pico-8 play session: hold ← + tap ❎, after a click and taps of 🅾, ❎, 🅾+❎, 🅾 in the second before t = 0

[t = 2 s] hold ← ~2s, tap ❎ ~4×
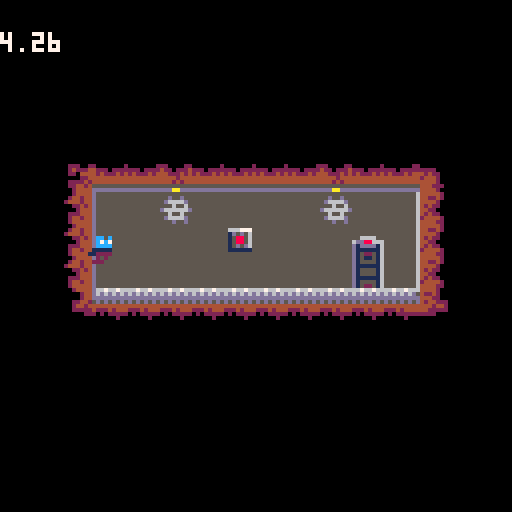
[t = 4 s] hold ← ~4s, tap ❎ ~7×
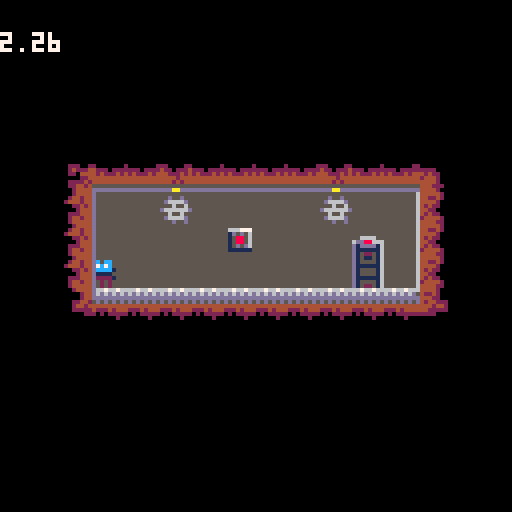
[t = 6 s] hold ← ~6s, tap ❎ ~10×
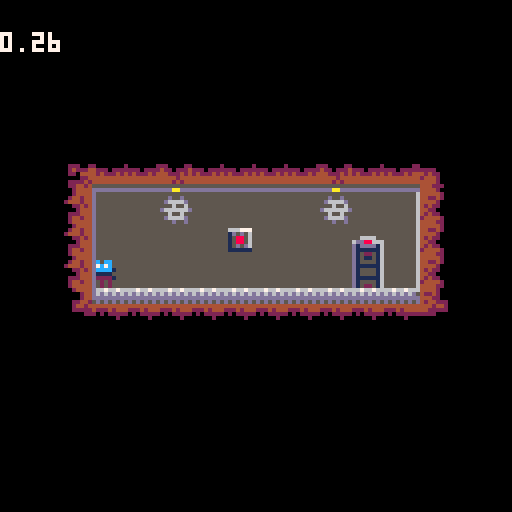

pico-8 cartridge
version 8
__lua__
-- blasphemy!
-- by felixmcfelix

-- game vars

die_strs={
	"r.i.p.",
	"too slow",
	"awful!",
	"ouch",
	"are you even trying?",
	":'(",
	"we're doomed!"
}

lvl_strs={
	"sweet!",
	"finally...",
	"this one's a doozy",
	"phew!",
	"yahaha!",
	":')",
	"good job?"
}

framerate = 30
map_n=0
ent_dat={
	{
		{t=3,x=88,y=64},
		{t=2,x=56,y=56},
		{t=1,x=32,y=48}
	}, -- map 0
	{
		{t=3,x=72,y=32},
		{t=2,x=44,y=60},
		{t=2,x=32,y=32},
		{t=2,x=80,y=80},
		{t=1,x=32,y=92}
	}, -- map 1
	{
		{t=6,x=32,y=40,signal=0},
		{t=9,x=48,y=24,signal=0,params={active=true}},
		{t=9,x=48,y=32,signal=0,params={active=true}},
		{t=9,x=48,y=40,signal=0,params={active=true}},
		{t=8,x=48,y=24,params={topside=true}},
		{t=8,x=48,y=40},
		{t=7,x=32,y=32,anim="tr"},
		{t=7,x=48,y=16,anim="tr"},
		{t=3,x=80,y=40},
		{t=2,x=64,y=80},
		{t=2,x=104,y=72},
		{t=2,x=88,y=56},
		{t=2,x=104,y=40},
		{t=1,x=16,y=32}
	}, -- map2
	{
		{t=6,x=52,y=36,signal=0},
		{t=6,x=100,y=100,signal=0},
		--
		{t=10,x=80,y=48,anim="cap",signal=0,params={reverse=true}},
		{t=10,x=88,y=48,signal=0,params={reverse=true}},
		{t=10,x=96,y=48,anim="cap",params={flip=true,reverse=true},signal=0},
		--
		{t=10,x=96,y=72,anim="cap",signal=0,params={reverse=true}},
		{t=10,x=104,y=72,anim="cap",params={flip=true,reverse=true},signal=0},
		--
		{t=10,x=80,y=96,anim="cap",signal=0,params={reverse=true}},
		{t=10,x=88,y=96,anim="cap",params={flip=true,reverse=true},signal=0},
		--
		{t=9,x=32,y=24,signal=0},
		{t=9,x=32,y=32,signal=0},
		{t=9,x=32,y=40,signal=0},
		{t=8,x=32,y=24,params={topside=true}},
		{t=8,x=32,y=40},
		--
		{t=9,x=72,y=24,signal=0,params={active=true}},
		{t=9,x=72,y=32,signal=0,params={active=true}},
		{t=9,x=72,y=40,signal=0,params={active=true}},
		{t=8,x=72,y=24,params={topside=true}},
		{t=8,x=72,y=40},
		--
		{t=9,x=72,y=56,signal=0},
		{t=9,x=72,y=64,signal=0},
		{t=9,x=72,y=72,signal=0},
		{t=9,x=72,y=80,signal=0},
		{t=9,x=72,y=88,signal=0},
		{t=8,x=72,y=56,params={topside=true}},
		{t=8,x=72,y=88},
		--
		{t=3,x=20,y=40},
		{t=2,x=48,y=84},
		{t=1,x=16,y=32}
	}, -- map3
	{
		{t=10,x=16,y=96,anim="cap",params={}},
		{t=10,x=24,y=96,params={}},
		{t=10,x=32,y=96,params={}},
		{t=10,x=40,y=96,params={}},
		{t=10,x=48,y=96,anim="cap",params={flip=true}},
		--
		{t=6,x=72,y=80,signal=0},
		{t=7,x=72,y=64,anim="circ"},
		{t=7,x=56,y=64,anim="circ"},
		--
		{t=9,x=56,y=72,signal=0,params={active=true}},
		{t=9,x=56,y=80,signal=0,params={active=true}},
		{t=9,x=56,y=88,signal=0,params={active=true}},
		{t=9,x=56,y=96,signal=0,params={active=true}},
		{t=9,x=56,y=104,signal=0,params={active=true}},
		{t=9,x=56,y=112,signal=0,params={active=true}},
		{t=9,x=56,y=120,signal=0,params={active=true}},
		{t=8,x=56,y=72,params={topside=true}},
		{t=8,x=56,y=120},
		--
		{t=9,x=56,y=0,params={active=true}},
		{t=9,x=56,y=8,params={active=true}},
		{t=9,x=56,y=16,params={active=true}},
		{t=9,x=56,y=24,params={active=true}},
		{t=9,x=56,y=32,params={active=true}},
		{t=9,x=56,y=40,params={active=true}},
		{t=9,x=56,y=48,params={active=true}},
		{t=9,x=56,y=56,params={active=true}},
		{t=8,x=56,y=0,params={topside=true}},
		{t=8,x=56,y=56},
		--
		{t=9,x=4,y=0,params={active=true}},
		{t=9,x=4,y=8,params={active=true}},
		{t=9,x=4,y=16,params={active=true}},
		{t=9,x=4,y=24,params={active=true}},
		{t=9,x=4,y=32,params={active=true}},
		{t=9,x=4,y=40,params={active=true}},
		{t=9,x=4,y=48,params={active=true}},
		{t=9,x=4,y=56,params={active=true}},
		{t=9,x=4,y=64,params={active=true}},
		{t=9,x=4,y=72,params={active=true}},
		{t=9,x=4,y=80,params={active=true}},
		{t=9,x=4,y=88,params={active=true}},
		{t=9,x=4,y=96,params={active=true}},
		{t=9,x=4,y=104,params={active=true}},
		{t=9,x=4,y=112,params={active=true}},
		{t=9,x=4,y=120,params={active=true}},
		{t=8,x=4,y=0,params={topside=true}},
		{t=8,x=4,y=120},
		--
		{t=3,x=40,y=16},
		{t=2,x=104,y=32},
		{t=2,x=80,y=48},
		{t=2,x=104,y=88},
		{t=2,x=32,y=88},
		{t=1,x=72,y=8}
	} -- map4
}
timelimit={5,10,5,16,15}

live_ent={}
alive=false
player_g=0
buttons=0
buttons_p=0
timer=0
targ_time=0

-- state functions

function menu_init()
	update = menu_update
	draw = menu_draw
end

function menu_update()
	--nothing yet

	-- just go straight to game
	if btn(4) or btn(5) then
		update=function()
			pal()
			force_flick=true
			flicker()
			pause_time+=1
			if (pause_time > pause_duration*framerate/2) blackout()
			if (pause_time > pause_duration*framerate) game_init()
		end
	end
end

function menu_draw()
	--nothing yet
	cls()
	cthicc("blasphemy!", 32, 12)
	cprint("the end of the world draws near",48)
	cprint("maneuver the hidden olympus",56)
	cprint("complex and anger zeus",64)

	cprint("his fury is our only hope...",80)

	cthicc("press z or x", 96, 2)
	local inst="move:\x8b\x91\x94\x83 jump:\x8e use:\x97"
	thicc(inst, ((128-4*#inst)/2)-12, 104, 2)
end

oneup=false
musicon=false

function game_init()
	load_map()
	if(not musicon) music(0) musicon=true
	oneup=false
	update=game_update
	draw=game_draw
end

function game_update()
	if (timer > targ_time) kill_player("time")
	timer += 1
	for ent in all(live_ent) do
		ent_update(ent)
		ent_fns[ent.t][2](ent)
		ent_predraw(ent)
	end
	oneup=true
end

function game_draw()
	cls()
	if(not oneup) return

	pal()
	map((map_n%8)*16,flr(map_n/8)*16, 0, 0)
	for ent in all(live_ent) do
		pal()
		for entry in all(ent.pal) do
			pal(entry[1],entry[2])
		end
		local fid = ent_anims[ent.t][ent.anim][flr(ent.frame/ent.framedur)+1]
		if(not fid) fid = ent_anims[ent.t][ent.anim][1]
		-- if(not fid) plog("bad frame:".." "..ent.t.." "..ent.anim.." "..#ent.anim.." "..ent.frame.." "..ent.framedur)
		spr(fid,ent.x,ent.y,1,1,ent.flipx,ent.flipy)
	end
	-- log("map "..map_n)
	flicker()
	unlog()
	draw_tooltips()
	draw_ui()
end

pause_duration=2
pause_time=0

function die_init()
	pause_time=0
	local msc = die_strs[flr(rnd(#die_strs))+1]
	update=function()
		pause_time+=1
		if (pause_time>pause_duration*framerate) game_init()
	end
	draw=function()
		cls()
		pal()
		thicc(msc, (128-4*#msc)/2, 60, 1)
	end
end

last_flick=0
flick_left=0
force_flick=false

function flicker()
	if rnd(1) < 4/5 and targ_time-timer < 5*framerate and timer-last_flick>0.8*framerate then
		flick_left=flr(rnd(5))
		last_flick=timer
	end

	if flick_left>0 or force_flick then
		pal(0, 0, 1)
		pal(1, 0, 1)
		pal(2, 0, 1)
		pal(3, 1, 1)
		pal(4, 2, 1)
		pal(5, 0, 1)
		pal(6, 5, 1)
		pal(7, 5, 1)
		pal(8, 2, 1)
		pal(9, 4, 1)
		pal(10, 4, 1)
		pal(11, 3, 1)
		pal(12, 1, 1)
		pal(13, 1, 1)
		pal(14, 2, 1)
		pal(15, 4, 1)
		flick_left -=1
	end
end

function blackout()
	pal(0, 0, 1)
	pal(1, 0, 1)
	pal(2, 0, 1)
	pal(3, 0, 1)
	pal(4, 0, 1)
	pal(5, 0, 1)
	pal(6, 0, 1)
	pal(7, 0, 1)
	pal(8, 0, 1)
	pal(9, 0, 1)
	pal(10, 0, 1)
	pal(11, 0, 1)
	pal(12, 0, 1)
	pal(13, 0, 1)
	pal(14, 0, 1)
	pal(15, 0, 1)
end

function chlevel_init()
	pause_time=0
	local msc = lvl_strs[flr(rnd(#lvl_strs))+1]
	sfx(5)

	if (map_n+1>=#ent_dat) msc="" pause_duration=3

	update=function()
		pause_time+=1
		if (pause_time>pause_duration*framerate) then
			map_n+=1
			if map_n < #ent_dat then
				game_init()
			else
				music(-1, 1)
				end_init()
			end
		end
	end
	draw=function()
		cls()
		pal()
		thicc(msc, (128-4*#msc)/2, 60, 1)
	end
end

function end_init()
	draw=end_draw
	update=end_update
end

function end_draw()
	cls()
	-- local msg="you win! yadda yadda"
	local coord=(128-4*8)/2

	color(7)
	spr(67, coord,coord-5*8,4,4)
	rect(coord-2,coord-5*8-2, coord+4*8+2, coord+2-8)

	-- thicc(msg, (128-(4*#msg))/2,(128-8)/2, 1)
	local start = coord+2
	cprint("and so the hero",start)
	cprint("ascended the mountain",start+8)
	cprint("with a \"screw you, zeus!\"",start+16)

	cprint("the god, nonplussed,",start+24)
	cprint("struck him down",start+32)
	cprint("yet his bolts of fury restored",start+40)
	cprint("the world's power...",start+48)

	cthicc("you're a true hero!", start+60, 1)
	cthicc("(but kinda dead...)", start+68, 1)
end
function end_update()

end

function _init() menu_init() end
function _update() update() end
function _draw() draw() end

-- entity stuff

function ent_predraw(ent)
	local lf=ent.frame
	if not ent.stop then
		ent.frame+=1
	end
	ent.frame%=((#ent_anims[ent.t][ent.anim])*ent.framedur)

	if (ent.frame<lf and ent.nextanim~="") ent.anim=ent.nextanim ent.nextanim=""
end

function ent_update(ent)
	local lx = ent.x
	local ly = ent.y

	ent.dx+=(ent.ddx/framerate)
	ent.dy+=(ent.ddy/framerate)
	ent.conveyed=false

	if (not ent.movable) return

	local startpts = bbpts(lx, ly, ent.col_x, ent.col_y, ent.w, ent.h)

	local vx = ent.dx/framerate
	local vy = ent.dy/framerate

	ent.hit_world=false

	if not ent.collide_world then
		ent.x += vx
		ent.y += vy
		return
	end

	local xdir = sgn(vx)
	local ydir = sgn(vy)
	local hit_x = false
	local hit_y = false

	local chosenx=0
	if ent.dx<0 then
		chosenx=startpts.l_x
	else
		chosenx=startpts.r_x
	end

	local closest_x=-1
	for i=flr(chosenx/8),flr((chosenx+vx)/8),xdir do
		for j=flr(startpts.t_y/8),flr(startpts.b_y/8) do
			if (solid_tile(i, j)) closest_x=i-min(0,xdir) goto fnd_x
		end
	end
	::fnd_x::

	local x_move=vx
	if closest_x>=0 then
		local target=(closest_x*8)-max(xdir,0)
		local mv = target-chosenx
		x_move = xdir*min(mv*xdir,vx*xdir)
		if (x_move~=vx) hit_x=true
	end
	--ent-sweep x
	-- log(ent.t)
	local ent_obs_x=select_ent_obstacle(chosenx, xdir, "x",
		{l_x=min(chosenx+x_move,chosenx), r_x=max(chosenx+x_move,chosenx),
		b_y=startpts.b_y, t_y=startpts.t_y}, ent
	)
	if ent_obs_x[1] then
		x_move = xdir*min(ent_obs_x[2]*xdir,x_move*xdir)
		if (x_move~=vx) hit_x=true
	end
	ent.x += x_move

	local choseny=0
	if ent.dy<0 then
		choseny = startpts.t_y
	else
		choseny = startpts.b_y
	end

	local closest_y=-1
	for i=flr(choseny/8),flr((choseny+vy)/8),ydir do
		for j=flr((startpts.l_x+x_move)/8),flr((startpts.r_x+x_move)/8) do
			if (solid_tile(j, i)) closest_y=i-min(0,ydir) goto fnd_y
		end
	end
	::fnd_y::

	local y_move=vy
	if closest_y>=0 then
		local target=(closest_y*8)-max(ydir,0)
		local mv = target-choseny
		y_move = ydir*min(mv*ydir,vy*ydir)
		if (y_move~=vy) hit_y=true
	end
	--ent-sweep y
	local ent_obs_y=select_ent_obstacle(choseny, ydir, "y",
		{l_x=startpts.l_x+x_move, r_x=startpts.r_x+x_move,
		b_y=max(choseny+y_move,choseny), t_y=min(choseny+y_move,choseny)}, ent
	)
	if ent_obs_y[1] then
		-- if(ent.t==1)plog("w? "..y_move.." "..ent_obs_y[2].." "..choseny)
		y_move = ydir*min(ent_obs_y[2]*ydir,y_move*ydir)
		if (y_move~=vy) hit_y=true
	end
	ent.y += y_move

	if hit_x then
		-- don't cancel x-velocity -- this feels way better
		-- ent.dx = 0
		ent.x = round(ent.x)
	end
	if hit_y then
		ent.dy = 0
		ent.y = round(ent.y)
	end

	ent.hit_world=hit_x or hit_y
end

function select_ent_obstacle(chosen, dir, axis, sweepbb, inent)
	local any=false
	local needed_move=0

	-- on other objects, select the boundary opposing the one we want to move
	local key=""
	local kl={x={"l","r"},y={"t","b"}}
	if dir<0 then
		key=kl[axis][2]
	else
		key=kl[axis][1]
	end
	key=key.."_"..axis

	for ent in all(live_ent) do
		local entbb = bbpts_ent(ent)
		-- log("can i? t:"..inent.t..","..bstr(not (ent.t==1)).." "..bstr(inent.playermovable))
		if ent.collide_world and ent~=inent and ((not (ent.t==1)) or inent.playermovable) and bbcollide(entbb,sweepbb) then
			local p=entbb[key]-dir
			local mv=p-chosen
			if (not any) needed_move=mv any=true
			needed_move = dir*min(dir*mv, dir*needed_move)
		end
	end

	return {any, needed_move}
end

function kill_player(cause, pl)
	if (pl==nil) pl=player_g
	if (player_g==nil) log("failed kill") return

	if pl.alive then
		pl.alive=false
		pl.cause=cause
		pl.remdeathframes=1*framerate
	end
end

function player_init(player)
	player.jump=false
	player.readywalljump=false
	player.walljmp=0
	player.collide_world=true
	player.ddy=128
	player_g=player
	player.col_x=2
	player.col_y=1
	player.w=4
	player.h=7
	player.alive=true
	player.cause=""
	player.remdeathframes=0
	player.movable=true
	player.framedur=5
	player.airlast=false
end

function player_update(player)
	--compute wall touches etc
	world_touches(player)

	-- now, movement (left + right)
	local ms=40
	-- local ms=32
	local jmph=-72
	-- player.dy*=0.5
	
	-- jumps

	player.walljmp=max(player.walljmp-1,0)
	
	local lms=ms
	if player.touched_below then
		if (not player.jump) and btn(4) then
			player.jump=true
			player.dy=jmph
			player.readywalljump=false
			sfx(1)
		elseif player.jump then
			player.jump=false
		end

		if (player.airlast) sfx(0)
		player.airlast=false
		--ground friction
		player.dx*=0.5
	else
		player.airlast=true
		player.dx*=0.75
		-- player.dx*=0.5
		lms*=0.67
	end

	if (player.y > 128 or player.x < -(player.col_x+player.w) or player.x>128) kill_player("time")

	local b0=btn(0)
	local b1=btn(1)
	if player.alive then
		if(b0)player.dx-=lms
		if(b1)player.dx+=lms
		-- if(btn(2))player.dy-=lms
		-- if(btn(3))player.dy+=lms
		if not player.airlast then
			player.anim="def"
			if ((b0 or b1) and player.dx~=0) player.anim="run"
		else
			player.anim="jmp"
		end

		player.flipx=player.dx<0

		if (not player.readywalljump) player.readywalljump=(player.airlast and not btn(4))

		if (player.touched_left or player.touched_right) and player.airlast then
			if player.dy>0 then
				player.dy*=0.9
				local hdir=0
				if ((player.touched_left and b0) or (player.touched_right and b1)) player.dy*=0.75
			end
			player.anim="jmpwall"
			player.flipx=player.touched_right
			if player.walljmp<=0 and btn(4) and player.readywalljump then
				player.walljmp=0
				player.dy=jmph
				player.dx=bint(player.touched_right)*(-3)*ms
				player.readywalljump=false
				sfx(1)
			end
		end
	elseif player.cause=="lightning" then
		player.cause=""
		player.dx=0
		player.dy=0
		player.ddy=0
		player.anim="shock"
		player.nextanim="gone"
		player.framedur=3
	elseif player.cause=="time" then
		force_flick=true
	end

	if (not player.alive) and player.remdeathframes<=0 then die_init() end
	player.remdeathframes-=1
end

function button_init(button)
	button.trig=false
	buttons+=1
end

function button_update(button)
	if (not button.trig) and entcollide(button, player_g) then
		buttons_p+=1
		button.trig=true
		sfx(3)
	end
	if button.trig then
		if button.frame>=3 then button.pal={{8,11}}
		else button.pal={{8,3}} end
	else
		if button.frame>=3 then button.pal={}
		else button.pal={{8,2}} end
	end
end

function doorbase_init(door)
	door.partopen=2
	door.isparent=true
	door.child=new_ent({t=4,x=door.x,y=door.y-8})

	door.child.col_y=5
	door.child.child=nil
	door.child.partopen=1
	door.child.parent=door
	door.child.isparent=false
end

function doorbase_update(door)
	local semion = false
	if (not door.on) and buttons==buttons_p then
		door.on=true
		if door.isparent then
			-- make an arrow!
			local arr=new_ent({t=5,x=door.x,y=door.y-16})
			arr.base_y=arr.y
		end
	elseif buttons_p>1 and buttons_p>=flr(buttons/2) then
		semion=true
	end

	if door.on then
		door.pal = {}
		if door.partopen > 0 then
			door.partopen-=1
		else
			concat_tab(door.pal,{{1,0},{5,0},{2,0}})
		end

		if door.frame>=3 then add(door.pal,{8,11})
		else add(door.pal,{8,3}) end
	elseif semion then
		if door.frame>=3 then door.pal={{8,9}}
		else door.pal={{8,10}} end
	else
		if door.frame>=3 then door.pal={}
		else door.pal={{8,2}} end
	end

	if (not door.isparent) return
	if entcollide(door,player_g) or entcollide(door.child,player_g) then
		if door.on then
			chlevel_init()
		elseif not door.tooltip then
			door.tooltip=tooltip_f(
				(buttons-buttons_p).." remaining!",
				door.x+4, door.y-8, 1000,
				7,2,-1,-1
			)
		end
	elseif door.tooltip then
		door.tooltip.die=true
		door.tooltip=nil
	end
end

function doorarrow_init(door)
	door.lframe=0
end

function doorarrow_update(arrow)
	local pals = {
		{},
		{{10,9},{9,8},{8,10}},
		{{10,8},{9,10},{8,9}}
	}
	local len=15
	arrow.lframe+=1
	arrow.lframe%=len
	arrow.pal=pals[flr(arrow.lframe/(len/#pals))+1]
	arrow.y = arrow.base_y + round(sin(time()))
end

function lever_init(lever)
	lever.active=false
	lever.w=12
	lever.h=12
	lever.col_x=-2
	lever.col_y=-2
end

function lever_update(lever)
	if entcollide(lever,player_g) then
		if btnp(5) then
			lever.active=not lever.active
			signal(lever.signal, "lever_toggle")
			sfx(2)
		end

		if not lever.tooltip then
			lever.tooltip=tooltip_f(
				"\x97!",
				lever.x+4, lever.y-4, 1000,
				7,2,-1,-1
			)
		end
	elseif lever.tooltip then
		lever.tooltip.die=true
		lever.tooltip=nil
	end

	lever.anim="def"
	if (lever.active) lever.anim="active"
end

function lever_msg(lever, msg)
end

function thundersrc_init(src)
	src.flipy=src.params.topside
end

function thunder_init(thunder)
	thunder.active=thunder.params.active==true
	thunder.lframe=0
	thunder.nextflip=-1
end

function thunder_update(thunder)
	if thunder.nextflip<0 then
		thunder.nextflip=flr(rnd(7)+1)
	elseif thunder.lframe>=thunder.nextflip then
		thunder.flipx = not thunder.flipx
		thunder.nextflip=-1
		thunder.lframe=-1
	end

	thunder.lframe += 1

	if thunder.active then
		thunder.anim="def"
		if (entcollide(thunder,player_g)) kill_player("lightning", player_g)
	else
		thunder.anim="ded"
	end
end

function thunder_msg(thunder, msg)
	if (msg=="lever_toggle") thunder.active = not thunder.active
end

function conveyor_init(conveyor)
	conveyor.flipx=conveyor.params.flip==true
	conveyor.framedur=6
	conveyor.stops=conveyor.params.stops==true
	conveyor.reverse=true--conveyor.params.reverse==true
	conveyor.collide_world=true
end

function conveyor_update(conveyor)
	conveyor.stop = conveyor.stops and conveyor.reverse

	local pal={{4,0}}
	if conveyor.frame>=conveyor.framedur/2 then
		add(pal, {6,0})
	else
		concat_tab(pal,{{5,0},{6,5}})
	end

	local lead={5,13,6}
	local base={13,9,2}
	if (xor(conveyor.flipx, conveyor.reverse)) base=rev(base)

	for i=1,3 do
		add(pal,{base[((flr(conveyor.frame/2)+i)%3)+1],lead[i]})
	end

	conveyor.pal=pal

	local ms=30
	local dummy={x=conveyor.x,y=conveyor.y-1,w=8,h=1,col_x=0,col_y=0}
	local dir=bint(conveyor.reverse)
	if(conveyor.stop) dir=0
	for ent in all(live_ent) do
		if (ent.movable and entcollide(dummy, ent) and (not ent.conveyed)) ent.dx+=dir*ms ent.conveyed=true
	end
end

function conveyor_msg(conveyor, msg)
	if (msg=="lever_toggle") conveyor.reverse = not conveyor.reverse
end

ent_fns={
	{player_init,player_update,function()end},
	{button_init,button_update,function()end},
	{doorbase_init,doorbase_update,function()end},
	{function()end,doorbase_update,function()end},
	{doorarrow_init,doorarrow_update,function()end},
	{lever_init,lever_update,lever_msg},
	{function()end,function()end,function()end},
	{thundersrc_init,function()end,function()end},
	{thunder_init,thunder_update,thunder_msg},
	{conveyor_init,conveyor_update,conveyor_msg}
}

ent_anims={
	{def={11,27}, run={11,12}, jmp={13,14}, jmpwall={15}, shock={28,29,28,29,28,29,30,31,43},gone={255}},
	{def={4,4,4,4,4,4}},
	{def={32,32,32,32,32,32}},
	{def={16,16,16,16,16,16}},
	{def={5}},
	{def={33},active={34}},
	{def={17},tr={18},circ={19}},
	{def={36}},
	{def={20},ded={255}},
	{def={66},cap={65}}
}

function signal(sig_id, msg)
	if (sig_id==nil) return
	for ent in all(live_ent) do
		if (ent.signal==sig_id) ent_fns[ent.t][3](ent, msg)
	end
end

-- restarty stuff

function init_ent(ent)
	local anime="def"
	local parame={}
	if (ent.anim) anime=ent.anim
	if (ent.params) parame=ent.params
	local new_ent = {t=ent.t,
		x=ent.x,y=ent.y,dx=0,dy=0,ddx=0,ddy=0,movable=false,playermovable=false,
		anim=anime,nextanim="",frame=1,framedur=1,stop=false,palv={},flipx=false,flipy=false,
		solid=true,w=8,h=8,col_x=0,col_y=0,collide_world=false,
		signal=ent.signal,params=parame,conveyed=false
	}
	ent_fns[ent.t][1](new_ent)
	return new_ent
end

function load_map()
	live_ent={}
	alive=true
	player_g={}
	buttons=0
	buttons_p=0
	timer=0
	msgs={}
	tooltips={}
	targ_time=timelimit[map_n+1]*framerate
	last_flick=0
	flick_left=0
	force_flick=false
	last_sec=-1

	for ent in all(ent_dat[map_n+1]) do
		--initialise each entity from the given data
		new_ent(ent)
	end
end

function new_ent(ent)
	local e = init_ent(ent)
	add(live_ent, e)
	return e
end

-- collision code?
function solid(x, y)
	return solid_tile(flr(x/8),flr(y/8))
end

function solid_tile(x, y)
	return fget(mget((map_n%8)*16+x,flr(map_n/8)*16+y), 0)
end

function bbpts_ent(ent)
	return bbpts(ent.x, ent.y, ent.col_x, ent.col_y, ent.w, ent.h)
end

function bbpts(x, y, col_x, col_y, w, h)
	local lx = x + col_x
	local ty = y + col_y
	local rx = lx + w - 1
	local by = ty + h - 1
	return {
		l_x=lx,r_x=rx,t_y=ty,b_y=by
	}
end

-- check if world collision exists around an ent
function world_touches(ent)
	local bbx = bbpts_ent(ent)
	ent.touched_above = solid(bbx.l_x, bbx.t_y-1) or solid(bbx.r_x, bbx.t_y-1)
	ent.touched_below = solid(bbx.l_x, bbx.b_y+1) or solid(bbx.r_x, bbx.b_y+1)
	ent.touched_left = solid(bbx.l_x-1, bbx.t_y) or solid(bbx.l_x-1, bbx.b_y)
	ent.touched_right = solid(bbx.r_x+1, bbx.t_y) or solid(bbx.r_x+1, bbx.b_y)

	local a_bb={l_x=bbx.l_x, r_x=bbx.r_x, t_y=bbx.t_y-1, b_y=bbx.t_y-1}
	local b_bb={l_x=bbx.l_x, r_x=bbx.r_x, t_y=bbx.b_y+1, b_y=bbx.b_y+1}
	local l_bb={l_x=bbx.l_x-1, r_x=bbx.l_x-1, t_y=bbx.t_y, b_y=bbx.b_y}
	local r_bb={l_x=bbx.r_x+1, r_x=bbx.r_x+1, t_y=bbx.t_y, b_y=bbx.b_y}
	for oent in all(live_ent) do
		if oent.collide_world and oent~=ent then
			local b=bbpts_ent(oent)
			ent.touched_above = ent.touched_above or bbcollide(a_bb,b)
			ent.touched_below = ent.touched_below or bbcollide(b_bb,b)
			ent.touched_left = ent.touched_left or bbcollide(l_bb,b)
			ent.touched_right = ent.touched_right or bbcollide(r_bb,b)
		end
	end
end

function entcollide(e1,e2)
	local bb1=bbpts_ent(e1)
	local bb2=bbpts_ent(e2)
	return bbcollide(bb1,bb2)
end

function bbcollide(bb1,bb2)
	return bb2.l_x<=bb1.r_x and bb2.b_y>=bb1.t_y and bb1.l_x<=bb2.r_x and bb1.b_y>=bb2.t_y
end

-- utility
function bstr(boolin)
	if boolin then return "true" else return "false" end
end
function bint(boolin)
	if boolin then return 1 else return -1 end
end

msgs = {}
pmsgs={}
function log(st)
	add(msgs,st)
end
function plog(st)
	add(pmsgs,st)
end
function unlog()
	for msg in all(pmsgs) do
		print(msg)
	end
	for msg in all(msgs) do
		print(msg)
	end
	msgs = {}
end

function round(x, dec)
	if (dec) return flr((x*(10^dec) + 0.5))/(10^dec)
	return flr(x+0.5)
end

function num_fmt(x, dec)
	local val=round(x,dec)
	local lhs=flr(x)
	local rem=flr(abs(val-lhs)*(10^dec))..""
	while #rem<dec do rem=rem.."0" end
	return lhs.."."..rem
end

function ceil(x)
	return flr(x)+1
end

function concat_tab(tab, tabtab)
	for part in all(tabtab) do
		add(tab, part)
	end
end

function rev(tab)
	local out={}
	for i,v in pairs(tab) do
		out[#tab+1-i]=v
	end
	return out
end

function xor(a,b) return(not(a and b) and (a or b)) end

-- ui stuff
tooltips={}
function draw_tooltips()
	local to_die={}

	for t in all(tooltips) do
		if t.die then
			add(to_die, t)
		else
			w=4*#t.s
			h=5
			s_x=t.x-(w/2)
			s_y=t.y-h+1
			if (t.b2>=0) rectfill(s_x-1,s_y-1,s_x-1+w,s_y+1+h,t.b2)
			if (t.b>=0)	rectfill(s_x-1,s_y-2,s_x-1+w,s_y+h,t.b)
			if (t.sh>=0) print(t.s, s_x, s_y-1, t.sh)
			thicc(t.s, s_x, s_y, 2)
		end
	end

	for rip in all(to_die) do
		del(tooltips, rip)
	end
end

function tooltip(str, x_ctr, y_ctr, max_w)
	return tooltip_f(str, x_ctr, y_ctr, max_w, 7, 2, -1, -1)
end

function tooltip_f(str, x_ctr, y_ctr, max_w, col, shadow, box, box2)
	local ent = {s=str,x=x_ctr,y=y_ctr,m_w=max_w,die=false,c=col,sh=shadow,b=box,b2=box2}
	add(tooltips,ent)
	return ent
end

function thicc(str,x,y,bg)
	x=max(x,1)
	y=max(y,1)
	for i=-1,1 do
		for j=-1,1 do
			print(str,x+i,y+j,bg)
		end
	end
	print(str,x,y,7)
end

function cthicc(str,y,bg)
	thicc(str,(128-4*#str)/2,y,bg)
end

function cprint(str,y,bg)
	if(bg==nil) bg=7
	print(str,(128-4*#str)/2,y,bg)
end

last_sec=-1

function draw_ui()
	--timer
	local t=max(0,(targ_time-timer)/framerate)
	print(num_fmt(t,2), 0, 8)

	local tp=flr(t)
	if(tp<last_sec and last_sec<6) sfx(4)
	last_sec=tp
end
__gfx__
00000000444444441111111100000000000000000022220055555555000000000000000000000000000000000000000000000000000000000000000000000000
0000000044444444111111110088880006667770008aa800555555550222002222000022200000000000000200cc0c0000cc0c0000cc0c0000cc0c0000cc0c00
0070070044444444111111110088880001d5d56000988900555555550242224442202224222220002220222200c7c70000c7c70000c7c70000c7c70000c7c700
000770004444444411111111008888000158856022a99a22555555550220444444222424442422002422242401cccc0001cccc0010cccc0001cccc0000cccc00
0007700044444444111111110088880001588560a98aa89a55555555000022444444244442444200444444440011110000111100011111000111110001111100
00700700444444441111111100888800015d5d600a9889a055555555022224244442424444444200444444440122220001222200002222000022220011222200
000000004444444411111111008888000111111000a99a0055555555022442455555555554442220555555550020200000202000002020000020200000202000
0000000044444444111111110088880000000000000aa000555555550024444ddddaadddd4444200dddddddd0020200002000200020200000202000002220000
0000000000000000000000000000000017101c100244444d642442000024444d111111116444442066766766000000007111111001111110000c000000000007
000000000777774007777740077777401771cc100002444d644220020244244d11111111644224206d6d6d6d00000000c17717107177171c01110070070000c0
0000000007cccc7007666670076bb67001711c102220244d644242222444244d11155111644442006ddddddd00cc0c000171711c01717110017111000c011100
0066660007cccc700768867007bbbb700177cc102422244d642444240022424d115995116424220065d5d5dd00c7c7001c7777101c7777101177711000117110
6dd8866607cccc700788887007bbbb701ccc77104444444d644444440002444d115aa511644220006444444d01cccc0001cccc1071cccc1071cccc10111ccc10
d1dddd1607cccc7007666670076bb6701c1777714444444d644444440222444d15555551642422006442444d001111001c7777101c777710117777101c777710
d11111160474774004747740047477400177cc715555555d655555550244244d11111111624444206444244d0122220001717117717171107171711c71717110
d152251600000000000000000000000017711c10dddddddd6ddddddd0244444d11111111644442206424024d002020007171710c1c111717117171101c111710
d15115160000000000000000667667660000000066766766667667660024444d66766766644442006424224d0000000066766766667667666444444d55555555
d155551600666600006666006d6d6d6d000000006d6d6d6d6d6d6d6d0000244d6d6d6d6d542242006242244d000000006d6d6d6d6d6d6d6d6442244d55555555
d1111116001a760000155600dddddddd00000000dddddddd6ddddddd0000244dddddddddd44422006444024d000007006ddddddddddddddd6444424d55555555
d15555160019a600001bb600d5d5d5d500000000d5d5d5dd65d5d5d500224425d5d5d5d5d42442226442444d0000c00065d5d5d5d5d5d5dd6424224555555555
d155551600188600001a760024444444000000002444444d644444440024424444444444444424426420244d01000000644444442444444d6442244455555555
d1111116001556000019a60042424444007777004242244d642442440022222422242444444222226444024d1c100000642442444242244d6424244455555555
d1555516001116000011160042224445576666754220024d644220020000022202022222222220006424242d11710000644220055220024d6244442555555555
d152251600000000000000002000244d16dddd612000024d642200000000000000000200000000006442444d1c1100006422000dd000024d6444422d55555555
0024444d6444444d00000000644422000224445d000000206442024d6676676666766766667667666424024d000000006424420d6244444d6676676600000000
4244244d6442444d00000000644442000022444d000002226444244d6d6d6d6d6d6d6d6d6d6d6d6d6444244d000000006442200d6002444d6d6d6d6d00000000
2444244d6444224d00000000d42422000024444d22202242d442444d6ddddddddddddddddddddddd6442444d000000006442422dd220244ddddddddd00000000
4022424d6444204500000000d24420000022442524422444d444244565d5d5d5d5d5d5d5d5d5d5dd6444244d0000000064244425d422244dd5d5d5d500000000
4402444d64242204000000004424220000024424444424444242224264242420420240224424244d6442444d00000000644444444444444d2444444400000000
4422444d64424442000000004244420000224242444442442222022262444442442442422444424d6424244d00000000644444444444444d4242444400000000
5444244d64424424000000005444220000244445542424452000000065555555555555555555555d6555555d00000000655555555555555d5442444500000000
d444444d6444420000000000d44442200022444dd442424d00000000dddddddddddddddddddddddd6ddddddd000000006dddddddddddddddd400244d00000000
555555559d29d29d9d29d29daaaaaaaaaaaaaaaaaaaa1111110700cc000000000000000000000000000000000000000000000000000000000000000000000000
55d55d5525656544465656546d6644444666666666466611100000c0000000000000000000000000000000000000000000000000000000000000000000000000
5d6666d5d6111644451111646d6444445476d66774446611000000c0000000000000000000000000000000000000000000000000000000000000000000000000
555655659517154446147154dd6177775546d66744776661000700c0000000000000000000000000000000000000000000000000000000000000000000000000
d666666d2614164445144164d6615555755666644555666100000cc0000000000000000000000000000000000000000000000000000000000000000000000000
55655655d51115444611115466655888555666745588666100000c00000000000000000000000000000000000000000000000000000000000000000000000000
5d6666d5965656444565656466658828577666758828166100000cc0000000000000000000000000000000000000000000000000000000000000000000000000
555d55d52d92d92d2d92d92dd66778887ff7f77778871661000000c0000000000000000000000000000000000000000000000000000000000000000000000000
000000000000000000000000d6177777ff44f77777771661000000c0000000000000000000000000000000000000000000000000000000000000000000000000
0000000000000000000000006617777ff444f77777101111111100c0000000000000000000000000000000000000000000000000000000000000000000000000
0000000000000000000000006617fff7f4f4f7777117777777111000000000000000000000000000000000000000000000000000000000000000000000000000
000000000000000000000000661ffff77ff5f5711777000007111100000000000000000000000000000000000000000000000000000000000000000000000000
000000000000000000000000661ffff77ff777177700000007771111000000000000000000000000000000000000000000000000000000000000000000000000
000000000000000000000000661444f7f75551770000000000007711000000000000000000000000000000000000000000000000000000000000000000000000
00000000000000000000000066114477555001700000000000000711000000000000000000000000000000000000000000000000000000000000000000000000
00000000000000000000000066615545500411700000000000000771000000000000000000000000000000000000000000000000000000000000000000000000
00000000000000000000000061614540044441700000000000000071000000000000000000000000000000000000000000000000000000000000000000000000
00000000000000000000000061145444445541700000000000000071000000000000000000000000000000000000000000000000000000000000000000000000
00000000000000000000000061445456444541700000000000000711000000000000000000000000000000000000000000000000000000000000000000000000
00000000000000000000000011144456445441770000000000007711000000000000000000000000000000000000000000000000000000000000000000000000
00000000000000000000000001111144454441170000000000007110000000000000000000000000000000000000000000000000000000000000000000000000
00000000000000000000000000011144454444117000000000007110000000000000000000000000000000000000000000000000000000000000000000000000
00000000000000000000000000000000445644411700000000007110000000000000000000000000000000000000000000000000000000000000000000000000
000000000000000000000000c0000000044644441770000000007110000000000000000000000000000000000000000000000000000000000000000000000000
000000000000000000000000ccc00000004444441177000000000711000000000000000000000000000000000000000000000000000000000000000000000000
00000000000000000000000000ccc00cc00044451117000000000771000000000000000000000000000000000000000000000000000000000000000000000000
0000000000000000000000000000cccccc0074455011700000000071000000000000000000000000000000000000000000000000000000000000000000000000
000000000000000000000000000700c00cc004645011700000000071000000000000000000000000000000000000000000000000000000000000000000000000
0000000000000000000000007770700040cc00645000170000000077000000000000000000000000000000000000000000000000000000000000000000000000
00000000000000000000000000007000466004455000170000000007000000000000000000000000000000000000000000000000000000000000000000000000
00000000000000000000000000000770046664440000017000000007000000000000000000000000000000000000000000000000000000000000000000000000
00000000000000000000000000000000000440000000017000000000000000000000000000000000000000000000000000000000000000000000000000000000
00000000000000000000000000000000000000000000000000000000000000000000000000000000000000000000000000000000000000000000000000000000
00000000000000000000000000000000000000000000000000000000000000000000000000000000000000000000000000000000000000000000000000000000
00000000000000000000000000000000000000000000000000000000000000000000000000000000000000000000000000000000000000000000000000000000
00000000000000000000000000000000000000000000000000000000000000000000000000000000000000000000000000000000000000000000000000000000
00000000000000000000000000000000000000000000000000000000000000000000000000000000000000000000000000000000000000000000000000000000
00000000000000000000000000000000000000000000000000000000000000000000000000000000000000000000000000000000000000000000000000000000
00000000000000000000000000000000000000000000000000000000000000000000000000000000000000000000000000000000000000000000000000000000
00000000000000000000000000000000000000000000000000000000000000000000000000000000000000000000000000000000000000000000000000000000
00000000000000000000000000000000000000000000000000000000000000000000000000000000000000000000000000000000000000000000000000000000
00000000000000000000000000000000000000000000000000000000000000000000000000000000000000000000000000000000000000000000000000000000
00000000000000000000000000000000000000000000000000000000000000000000000000000000000000000000000000000000000000000000000000000000
00000000000000000000000000000000000000000000000000000000000000000000000000000000000000000000000000000000000000000000000000000000
00000000000000000000000000000000000000000000000000000000000000000000000000000000000000000000000000000000000000000000000000000000
00000000000000000000000000000000000000000000000000000000000000000000000000000000000000000000000000000000000000000000000000000000
00000000000000000000000000000000000000000000000000000000000000000000000000000000000000000000000000000000000000000000000000000000
00000000000000000000000000000000000000000000000000000000000000000000000000000000000000000000000000000000000000000000000000000000
00000000000000000000000000000000000000000000000000000000000000000000000000000000000000000000000000000000000000000000000000000000
00000000000000000000000000000000000000000000000000000000000000000000000000000000000000000000000000000000000000000000000000000000
00000000000000000000000000000000000000000000000000000000000000000000000000000000000000000000000000000000000000000000000000000000
00000000000000000000000000000000000000000000000000000000000000000000000000000000000000000000000000000000000000000000000000000000
00000000000000000000000000000000000000000000000000000000000000000000000000000000000000000000000000000000000000000000000000000000
00000000000000000000000000000000000000000000000000000000000000000000000000000000000000000000000000000000000000000000000000000000
00000000000000000000000000000000000000000000000000000000000000000000000000000000000000000000000000000000000000000000000000000000
00000000000000000000000000000000000000000000000000000000000000000000000000000000000000000000000000000000000000000000000000000000
00000000000000000000000000000000000000000000000000000000000000000000000000000000000000000000000000000000000000000000000000000000
00000000000000000000000000000000000000000000000000000000000000000000000000000000000000000000000000000000000000000000000000000000
00000000000000000000000000000000000000000000000000000000000000000000000000000000000000000000000000000000000000000000000000000000
00000000000000000000000000000000000000000000000000000000000000000000000000000000000000000000000000000000000000000000000000000000
00000000000000000000000000000000000000000000000000000000000000000000000000000000000000000000000000000000000000000000000000000000
00000000000000000000000000000000000000000000000000000000000000000000000000000000000000000000000000000000000000000000000000000000
00000000000000000000000000000000000000000000000000000000000000000000000000000000000000000000000000000000000000000000000000000000
00000000000000000000000000000000000000000000000000000000000000000000000000000000000000000000000000000000000000000000000000000000
00000000000000000000000000000000000000000000000000000000000000000000000000000000000000000000000000000000000000000000000000000000
00000000000000000000000000000000000000000000000000000000000000000000000000000000000000000000000000000000000000000000000000000000
00000000000000000000000000000000000000000000000000000000000000000000000000000000000000000000000000000000000000000000000000000000
00000000000000000000000000000000000000000000000000000000000000000000000000000000000000000000000000000000000000000000000000000000
00000000000000000000000000000000000000000000000000000000000000000000000000000000000000000000000000000000000000000000000000000000
00000000000000000000000000000000000000000000000000000000000000000000000000000000000000000000000000000000000000000000000000000000
00000000000000000000000000000000000000000000000000000000000000000000000000000000000000000000000000000000000000000000000000000000
00000000000000000000000000000000000000000000000000000000000000000000000000000000000000000000000000000000000000000000000000000000
00000000000000000000000000000000000000000000000000000000000000000000000000000000000000000000000000000000000000000000000000000000
00000000000000000000000000000000000000000000000000000000000000000000000000000000000000000000000000000000000000000000000000000000
00000000000000000000000000000000000000000000000000000000000000000000000000000000000000000000000000000000000000000000000000000000
00000000000000000000000000000000000000000000000000000000000000000000000000000000000000000000000000000000000000000000000000000000
00000000000000000000000000000000000000000000000000000000000000000000000000000000000000000000000000000000000000000000000000000000
00000000000000000000000000000000000000000000000000000000000000000000000000000000000000000000000000000000000000000000000000000000
00000000000000000000000000000000000000000000000000000000000000000000000000000000000000000000000000000000000000000000000000000000
00000000000000000000000000000000000000000000000000000000000000000000000000000000000000000000000000000000000000000000000000000000
00000000000000000000000000000000000000000000000000000000000000000000000000000000000000000000000000000000000000000000000000000000
00000000000000000000000000000000000000000000000000000000000000000000000000000000000000000000000000000000000000000000000000000000
00000000000000000000000000000000000000000000000000000000000000000000000000000000000000000000000000000000000000000000000000000000
00000000000000000000000000000000000000000000000000000000000000000000000000000000000000000000000000000000000000000000000000000000
00000000000000000000000000000000000000000000000000000000000000000000000000000000000000000000000000000000000000000000000000000000
00000000000000000000000000000000000000000000000000000000000000000000000000000000000000000000000000000000000000000000000000000000
00000000000000000000000000000000000000000000000000000000000000000000000000000000000000000000000000000000000000000000000000000000
00000000000000000000000000000000000000000000000000000000000000000000000000000000000000000000000000000000000000000000000000000000
00000000000000000000000000000000000000000000000000000000000000000000000000000000000000000000000000000000000000000000000000000000
00000000000000000000000000000000000000000000000000000000000000000000000000000000000000000000000000000000000000000000000000000000
00000000000000000000000000000000000000000000000000000000000000000000000000000000000000000000000000000000000000000000000000000000
00000000000000000000000000000000000000000000000000000000000000000000000000000000000000000000000000000000000000000000000000000000
00000000000000000000000000000000000000000000000000000000000000000000000000000000000000000000000000000000000000000000000000000000
00000000000000000000000000000000000000000000000000000000000000000000000000000000000000000000000000000000000000000000000000000000
00000000000000000000000000000000000000000000000000000000000000000000000000000000000000000000000000000000000000000000000000000000
00000000000000000000000000000000000000000000000000000000000000000000000000000000000000000000000000000000000000000000000000000000
__gff__
0001000000000001010101000000000000000000000101010001010000000000000000010001010101010100010101000101000101010101010101000101010000000000000000000000000000000000000000000000000000000000000000000000000000000000000000000000000000000000000000000000000000000000
0000000000000000000000000000000000000000000000000000000000000000000000000000000000000000000000000000000000000000000000000000000000000000000000000000000000000000000000000000000000000000000000000000000000000000000000000000000000000000000000000000000000000000
__map__
ffffffffffffffffffffffffffffffff0000000000000000000000000000000000000000000000000000000000000000000000000000000000000000000000000a080a0a0a080a0a0a080a0a0a080a0a000000000000000000000000000000000000000000000000000000000000000000000000000000000000000000000000
ffffffffffffffffffffffffffffffff00000000000000000000000000000000000000000000000000000000000000000000000000000000000000000000000000000000ff0000000000000000000000000000000000000000000000000000000000000000000000000000000000000000000000000000000000000000000000
ffffffffffffffffffffffffffffffff00070a0a080a0a350a080a0a080a090000070a080a080a080a35080a0a0a090000070a080a080a080a0a0a0a080a090000000000000000000000000000001a00000000000000000000000000000000000000000000000000000000000000000000000000000000000000000000000000
ffffffffffffffffffffffffffffffff001706064006062a06400606400619000017064006400640062a40060606190000170640064006400606060640061900000000002c3839ff373e383900002a00000000000000000000000000000000000000000000000000000000000000000000000000000000000000000000000000
ffffffffffffffffffffffffffffffff001706060606062a06060606060619000017060606060606062a06060606190000170606060606060606060606061900000000002a000000002a000000002a00000000000000000000000000000000000000000000000000000000000000000000000000000000000000000000000000
ffff070a0a080a0a0a0a080a0a09ffff002725060606063128250637383833000017060606060606062a06060606190000170606060606060606060606061900000000002a000000002a000000002a00000000000000000000000000000000000000000000000000000000000000000000000000000000000000000000000000
ffff170606400606060640060619ffff000027282506061608300606060619000027282828282506063c2d060606190000272828282828282339060606061900000000002a000000002a000000003a00000000000000000000000000000000000000000000000000000000000000000000000000000000000000000000000000
ffff170606060606060606060619ffff0000000017060606402e383839061900000000000000170606062a06060619000000000000ffffff1706060606061900000000002a000000002a000000000000000000000000000000000000000000000000000000000000000000000000000000000000000000000000000000000000
ffff170606060606060606060619ffff0000000017060606062a060606061900000000000000170606063a06060619000000000000ffffff1706060606061900000000002a000037383d000000000000000000000000000000000000000000000000000000000000000000000000000000000000000000000000000000000000
ffff272828282828282828282829ffff000000071506061a062a0637383833000000000000001706060606060606190000000000070a080a1506060606061900000000003a0000000000000000001a00000000000000000000000000000000000000000000000000000000000000000000000000000000000000000000000000
ffffffffffffffffffffffffffffffff000708150606062a062a060606061900000000000000170606060606060619000000000017064006060606060606190000000000000000000000000000002a00000000000000000000000000000000000000000000000000000000000000000000000000000000000000000000000000
ffffffffffffffffffffffffffffffff001740060606062a063c383839061900000000000000170606060606060619000000000017060606060606060606190000000000000000000000000000002a00000000000000000000000000000000000000000000000000000000000000000000000000000000000000000000000000
ffffffffffffffffffffffffffffffff001706060606062a0606060606061900000000000000272828282828282829000000000027282828282506060606190000000000000000000000000000002a00000000000000000000000000000000000000000000000000000000000000000000000000000000000000000000000000
ffffffffffffffffffffffffffffffff002728282828283628282828282829000000000000000000000000000000000000000000000000ffff2728250606190000000000000000000000000000003a00000000000000000000000000000000000000000000000000000000000000000000000000000000000000000000000000
0000000000000000000000000000ff0000000000000000000000000000000000000000000000000000000000000000000000000000000000ffffff272828290000000000000000000000000000000000000000000000000000000000000000000000000000000000000000000000000000000000000000000000000000000000
000000000000000000000000000000ff00000000000000000000000000000000000000000000000000000000000000000000000000000000000000000000000000000000000000000000000000000000000000000000000000000000000000000000000000000000000000000000000000000000000000000000000000000000
0000000000000000000000000000000000000000000000000000000000000000000000000000000000000000000000000000000000000000000000000000000000000000000000000000000000000000000000000000000000000000000000000000000000000000000000000000000000000000000000000000000000000000
0000000000000000000000000000000000000000000000000000000000000000000000000000000000000000000000000000000000000000000000000000000000000000000000000000000000000000000000000000000000000000000000000000000000000000000000000000000000000000000000000000000000000000
0000000000000000000000000000000000000000000000000000000000000000000000000000000000000000000000000000000000000000000000000000000000000000000000000000000000000000000000000000000000000000000000000000000000000000000000000000000000000000000000000000000000000000
0000000000000000000000000000000000000000000000000000000000000000000000000000000000000000000000000000000000000000000000000000000000000000000000000000000000000000000000000000000000000000000000000000000000000000000000000000000000000000000000000000000000000000
0000000000000000000000000000000000000000000000000000000000000000000000000000000000000000000000000000000000000000000000000000000000000000000000000000000000000000000000000000000000000000000000000000000000000000000000000000000000000000000000000000000000000000
0000000000000000000000000000000000000000000000000000000000000000000000000000000000000000000000000000000000000000000000000000000000000000000000000000000000000000000000000000000000000000000000000000000000000000000000000000000000000000000000000000000000000000
0000000000000000000000000000000000000000000000000000000000000000000000000000000000000000000000000000000000000000000000000000000000000000000000000000000000000000000000000000000000000000000000000000000000000000000000000000000000000000000000000000000000000000
0000000000000000000000000000000000000000000000000000000000000000000000000000000000000000000000000000000000000000000000000000000000000000000000000000000000000000000000000000000000000000000000000000000000000000000000000000000000000000000000000000000000000000
0000000000000000000000000000000000000000000000000000000000000000000000000000000000000000000000000000000000000000000000000000000000000000000000000000000000000000000000000000000000000000000000000000000000000000000000000000000000000000000000000000000000000000
0000000000000000000000000000000000000000000000000000000000000000000000000000000000000000000000000000000000000000000000000000000000000000000000000000000000000000000000000000000000000000000000000000000000000000000000000000000000000000000000000000000000000000
0000000000000000000000000000000000000000000000000000000000000000000000000000000000000000000000000000000000000000000000000000000000000000000000000000000000000000000000000000000000000000000000000000000000000000000000000000000000000000000000000000000000000000
0000000000000000000000000000000000000000000000000000000000000000000000000000000000000000000000000000000000000000000000000000000000000000000000000000000000000000000000000000000000000000000000000000000000000000000000000000000000000000000000000000000000000000
0000000000000000000000000000000000000000000000000000000000000000000000000000000000000000000000000000000000000000000000000000000000000000000000000000000000000000000000000000000000000000000000000000000000000000000000000000000000000000000000000000000000000000
0000000000000000000000000000000000000000000000000000000000000000000000000000000000000000000000000000000000000000000000000000000000000000000000000000000000000000000000000000000000000000000000000000000000000000000000000000000000000000000000000000000000000000
0000000000000000000000000000000000000000000000000000000000000000000000000000000000000000000000000000000000000000000000000000000000000000000000000000000000000000000000000000000000000000000000000000000000000000000000000000000000000000000000000000000000000000
0000000000000000000000000000000000000000000000000000000000000000000000000000000000000000000000000000000000000000000000000000000000000000000000000000000000000000000000000000000000000000000000000000000000000000000000000000000000000000000000000000000000000000
